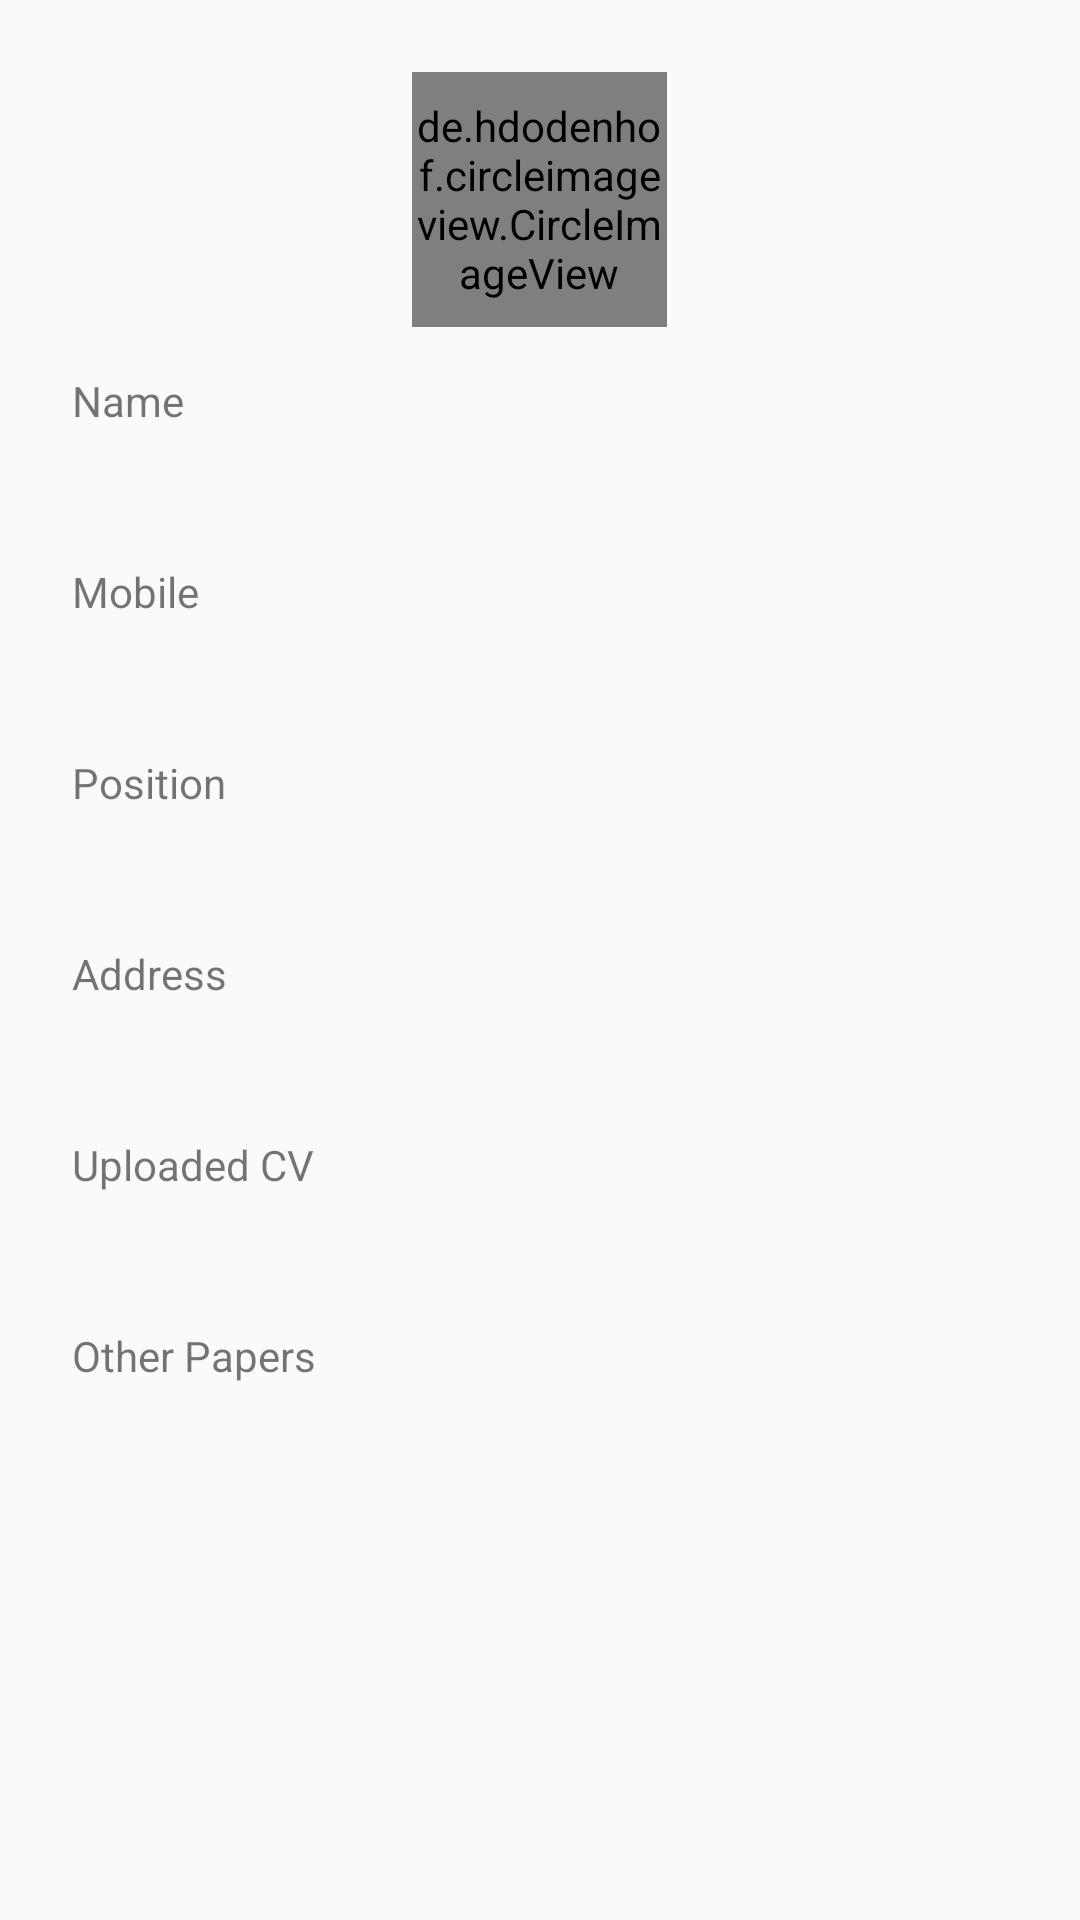

The Android layout XML behind this screen, and the referenced resources:
<!-- AndroidManifest.xml: application theme AppTheme -->
<!-- res/layout/activity_candidate_details.xml -->
<?xml version="1.0" encoding="utf-8"?>
<ScrollView xmlns:android="http://schemas.android.com/apk/res/android"
    android:layout_width="match_parent"
    android:layout_height="match_parent"
    android:fitsSystemWindows="true">

    <LinearLayout
        android:layout_width="match_parent"
        android:layout_height="wrap_content"
        android:orientation="vertical"
        android:paddingLeft="24dp"
        android:paddingRight="24dp"
        android:paddingTop="24dp">

        <de.hdodenhof.circleimageview.CircleImageView
            android:id="@+id/img_photo"
            android:layout_width="85dp"
            android:layout_height="85dp"
            android:layout_gravity="center"
            android:src="@drawable/placeholder"/>

        <LinearLayout
            android:layout_width="match_parent"
            android:layout_height="wrap_content"
            android:layout_marginBottom="8dp"
            android:layout_marginTop="15dp"
            android:orientation="vertical">

            <TextView
                android:layout_width="match_parent"
                android:layout_height="wrap_content"
                android:text="@string/name"/>

            <TextView
                android:id="@+id/txt_name"
                android:layout_width="match_parent"
                android:layout_height="wrap_content"
                android:textSize="@dimen/text_size_large"
                android:textColor="@android:color/black"/>

        </LinearLayout>


        <LinearLayout
            android:layout_width="match_parent"
            android:layout_height="wrap_content"
            android:layout_marginBottom="8dp"
            android:layout_marginTop="15dp"
            android:orientation="vertical">

            <TextView
                android:layout_width="match_parent"
                android:layout_height="wrap_content"
                android:text="@string/mobile"/>

            <TextView
                android:id="@+id/txt_mobile"
                android:layout_width="match_parent"
                android:layout_height="wrap_content"
                android:textSize="@dimen/text_size_large"
                android:textColor="@android:color/black"/>

        </LinearLayout>

        <LinearLayout
            android:layout_width="match_parent"
            android:layout_height="wrap_content"
            android:layout_marginBottom="8dp"
            android:layout_marginTop="15dp"
            android:orientation="vertical">

            <TextView
                android:layout_width="match_parent"
                android:layout_height="wrap_content"
                android:text="@string/position"/>

            <TextView
                android:id="@+id/txt_position"
                android:layout_width="match_parent"
                android:layout_height="wrap_content"
                android:textSize="@dimen/text_size_large"
                android:textColor="@android:color/black"/>

        </LinearLayout>

        <LinearLayout
            android:layout_width="match_parent"
            android:layout_height="wrap_content"
            android:layout_marginBottom="8dp"
            android:layout_marginTop="15dp"
            android:orientation="vertical">

            <TextView
                android:layout_width="match_parent"
                android:layout_height="wrap_content"
                android:text="@string/address"/>

            <TextView
                android:id="@+id/txt_address"
                android:layout_width="match_parent"
                android:layout_height="wrap_content"
                android:textSize="@dimen/text_size_large"
                android:textColor="@android:color/black"/>

        </LinearLayout>

        <LinearLayout
            android:layout_width="match_parent"
            android:layout_height="wrap_content"
            android:layout_marginBottom="8dp"
            android:layout_marginTop="15dp"
            android:orientation="vertical">

            <TextView
                android:layout_width="match_parent"
                android:layout_height="wrap_content"
                android:text="@string/uploaded_cv"/>

            <TextView
                android:id="@+id/txt_cv_name"
                android:layout_width="match_parent"
                android:layout_height="wrap_content"
                android:textSize="@dimen/text_size_large"
                android:textColor="@android:color/black"/>

        </LinearLayout>

        <LinearLayout
            android:layout_width="match_parent"
            android:layout_height="wrap_content"
            android:layout_marginBottom="8dp"
            android:layout_marginTop="15dp"
            android:orientation="vertical">

            <TextView
                android:layout_width="match_parent"
                android:layout_height="wrap_content"
                android:text="@string/other_papers"/>

            <TextView
                android:id="@+id/txt_other_papers"
                android:layout_width="match_parent"
                android:layout_height="wrap_content"
                android:textSize="@dimen/text_size_large"
                android:textColor="@android:color/black"/>

        </LinearLayout>

    </LinearLayout>
</ScrollView>
<!-- resources referenced by this layout -->
<resources>
  <dimen name="text_size_large">16sp</dimen>
  <!-- drawable placeholder: png bitmap (drawable, 27691 bytes) -->
  <string name="address">Address</string>
  <string name="mobile">Mobile</string>
  <string name="name">Name</string>
  <string name="other_papers">Other Papers</string>
  <string name="position">Position</string>
  <string name="uploaded_cv">Uploaded CV</string>
  <style name="AppTheme" parent="Theme.AppCompat.Light.DarkActionBar">
          
          <item name="colorPrimary">@color/colorPrimary</item>
          <item name="colorPrimaryDark">@color/colorPrimaryDark</item>
          <item name="colorAccent">@color/colorPrimary</item>
      </style>
  <!-- not gathered from this repository: default colours our renderer supplied (Android Studio template values) -->
  <color name="colorPrimary">#FF6200EE</color>
  <color name="colorPrimaryDark">#FF3700B3</color>
</resources>
